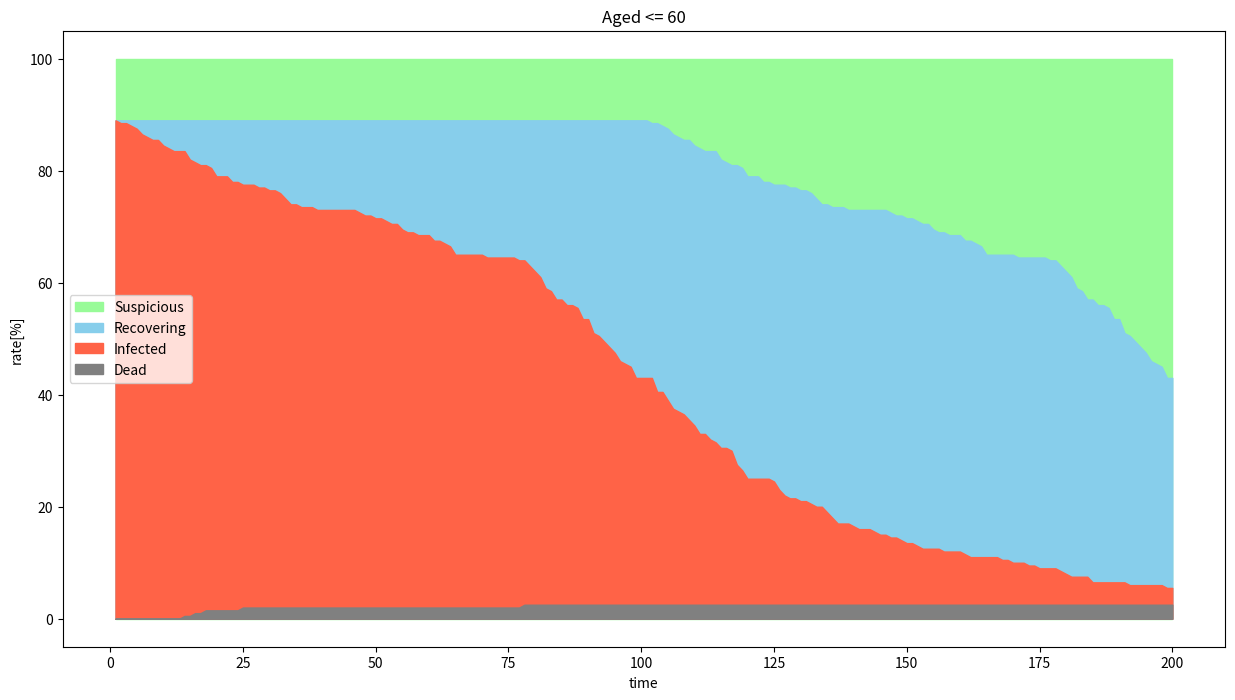
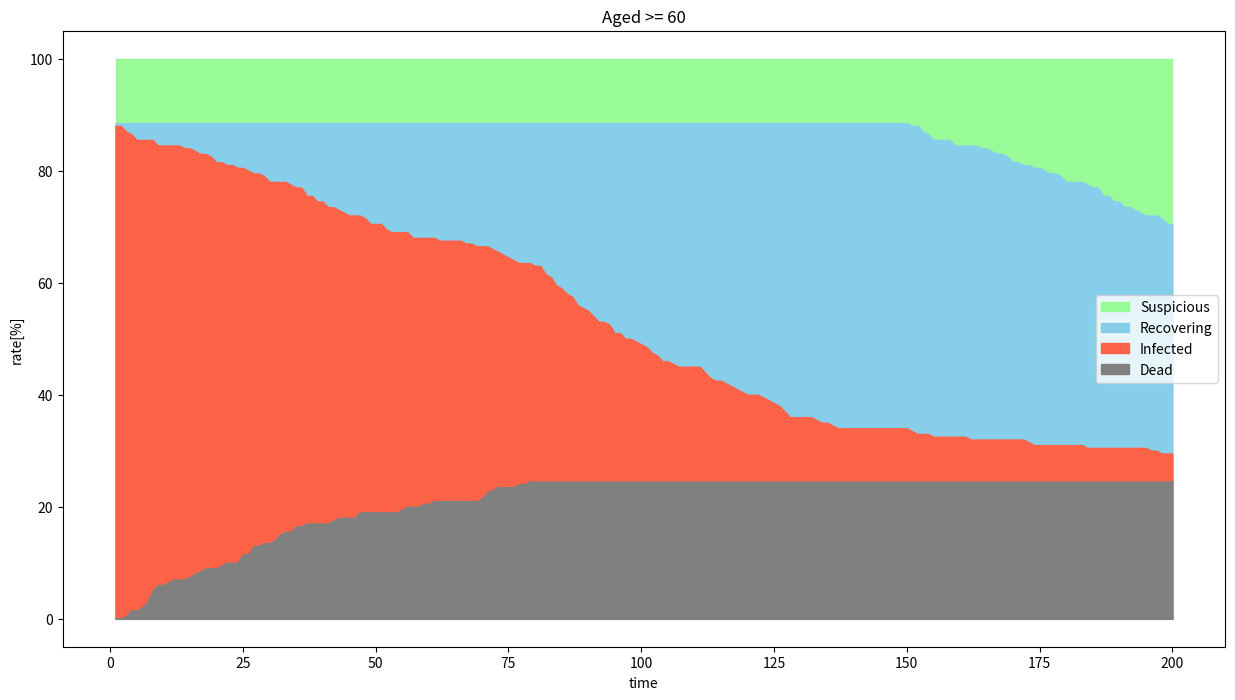

Here is the Python script that generated these plots, in order:
import matplotlib.pyplot as plt
from random import random,randint
import numpy as np
from collections import defaultdict

vector = np.array([(0,1),(0,-1),(1,1),(1,-1),(1,0),(-1,1),(-1,-1),(-1,0)])

class Cell(object):

  def __init__(self,leq60):
    if leq60:
      self.gamma = gamma_leq60
      self.lambda_ = lambda_leq60
      self.t = t_leq60
      self.a = a_leq60
    else:
      self.gamma = gamma_geq60
      self.lambda_ = lambda_geq60
      self.t = t_geq60
      self.a = a_geq60
    self.state = "Infected" if random() < alpha else "Suspicious"
    self.pos = np.array((int(random()*BOUNDARY),int(random()*BOUNDARY)))
    self.time = 0

  def move(self):
    if (self.state == "Infected" and random() < self.a*self.lambda_) or (self.state in ["Suspicious","Recovered"] and random() < self.lambda_):
      v = vector[randint(0,7)] 
      if 0 <= self.pos[0] + v[0] <= BOUNDARAY and 0 <= self.pos[1] + v[1] <= BOUNDARY:
        self.pos += v

  def infect(self):
    if random() < alpha and self.state == "Suspicious":
      self.state = "Infected"

  def update(self,infected_num):
    if self.state == "Infected":
      if infected_num >= N:
        p = random()
        if p < beta_dash:
          self.state = "Recovering"
        elif p > 1 - self.gamma:
          self.state = "Dead"
      else:
        if random() < beta:
          self.state = "Recovering"
    elif self.state == "Recovering":
      self.time += 1
      if self.time >= self.t:
        self.state = "Suspicious"
        self.time = 0

class Simulator:
  def __init__(self):
    self.cells = [Cell(True) for _ in range(N_leq60)] + [Cell(False) for _ in range(N_geq60)]
    self.state_leq60 = np.array([])
    self.state_geq60 = np.array([])
  
  def simulate(self):

    for _ in range(TIME):
      infected_num = sum([cell.state == "Infected" for cell in self.cells])
      num_leq60 = defaultdict(list)
      num_geq60 = defaultdict(list)

      for s in ["Suspicious","Infected","Recovering","Dead"]:
        num_leq60[s] = 0
        num_geq60[s] = 0
      
      for cell in self.cells:
        cell.update(infected_num)
      
      for cell in self.cells[:N_leq60]:
        num_leq60[cell.state] += 1
      
      for cell in self.cells[N_leq60:]:
        num_geq60[cell.state] += 1
      
      if _ == 0:
        print(num_leq60)
      
      self.state_leq60 = np.append(self.state_leq60,np.array(list(num_leq60.values())))
      self.state_geq60 = np.append(self.state_geq60,np.array(list(num_geq60.values())))
      
  
  def show(self):
    t = np.linspace(1,TIME,TIME)

    self.state_leq60 = self.state_leq60.reshape((TIME,4))
    plt.figure(figsize=(15,8))
    plt.fill_between(t,100,label="Suspicious",color="palegreen")
    plt.fill_between(t,100/N_leq60*(self.state_leq60[:,3]+self.state_leq60[:,1]+self.state_leq60[:,2]),label="Recovering",color="skyblue")
    plt.fill_between(t,100/N_leq60*(self.state_leq60[:,3]+self.state_leq60[:,1]),label="Infected",color="tomato")
    plt.fill_between(t,100/N_leq60*self.state_leq60[:,3],label="Dead",color="gray")
    plt.title("Aged <= 60")
    plt.xlabel("time")
    plt.ylabel("rate[%]")
    plt.legend()
    plt.show()

    self.state_geq60 = self.state_geq60.reshape((TIME,4))
    plt.figure(figsize=(15,8))
    plt.fill_between(t,100,label="Suspicious",color="palegreen")
    plt.fill_between(t,100/N_geq60*(self.state_geq60[:,3]+self.state_geq60[:,1]+self.state_geq60[:,2]),label="Recovering",color="skyblue")
    plt.fill_between(t,100/N_geq60*(self.state_geq60[:,3]+self.state_geq60[:,1]),label="Infected",color="tomato")
    plt.fill_between(t,100/N_geq60*self.state_geq60[:,3],label="Dead",color="gray")
    plt.title("Aged >= 60")
    plt.xlabel("time")
    plt.ylabel("rate[%]")
    plt.legend()
    plt.show()

#@title Initial Condition
TIME = 200#@param {type:"number"}
BOUNDARY = 200#@param {type:"number"}
N_leq60 = 200#@param {type:"number"}
N_geq60 = 200#@param {type:"number"}
N = 200#@param {type:"number"}
alpha= 0.9#@param {type:"number"}
beta = 0.02#@param {type:"number"}
beta_dash = 0.005#@param {type:"number"}
gamma_leq60 = 0.001#@param {type:"number"}
gamma_geq60 = 0.005#@param {type:"number"}
t_leq60 = 100#@param {type:"number"}
t_geq60 = 150#@param {type:"number"}
lambda_leq60 = 0.1#@param {type:"number"}
lambda_geq60 = 0.05#@param {type:"number"}
a_leq60 = 0.5#@param {type:"number"}
a_geq60 = 0.3#@param {type:"number"}


sim = Simulator()
sim.simulate()
sim.show()